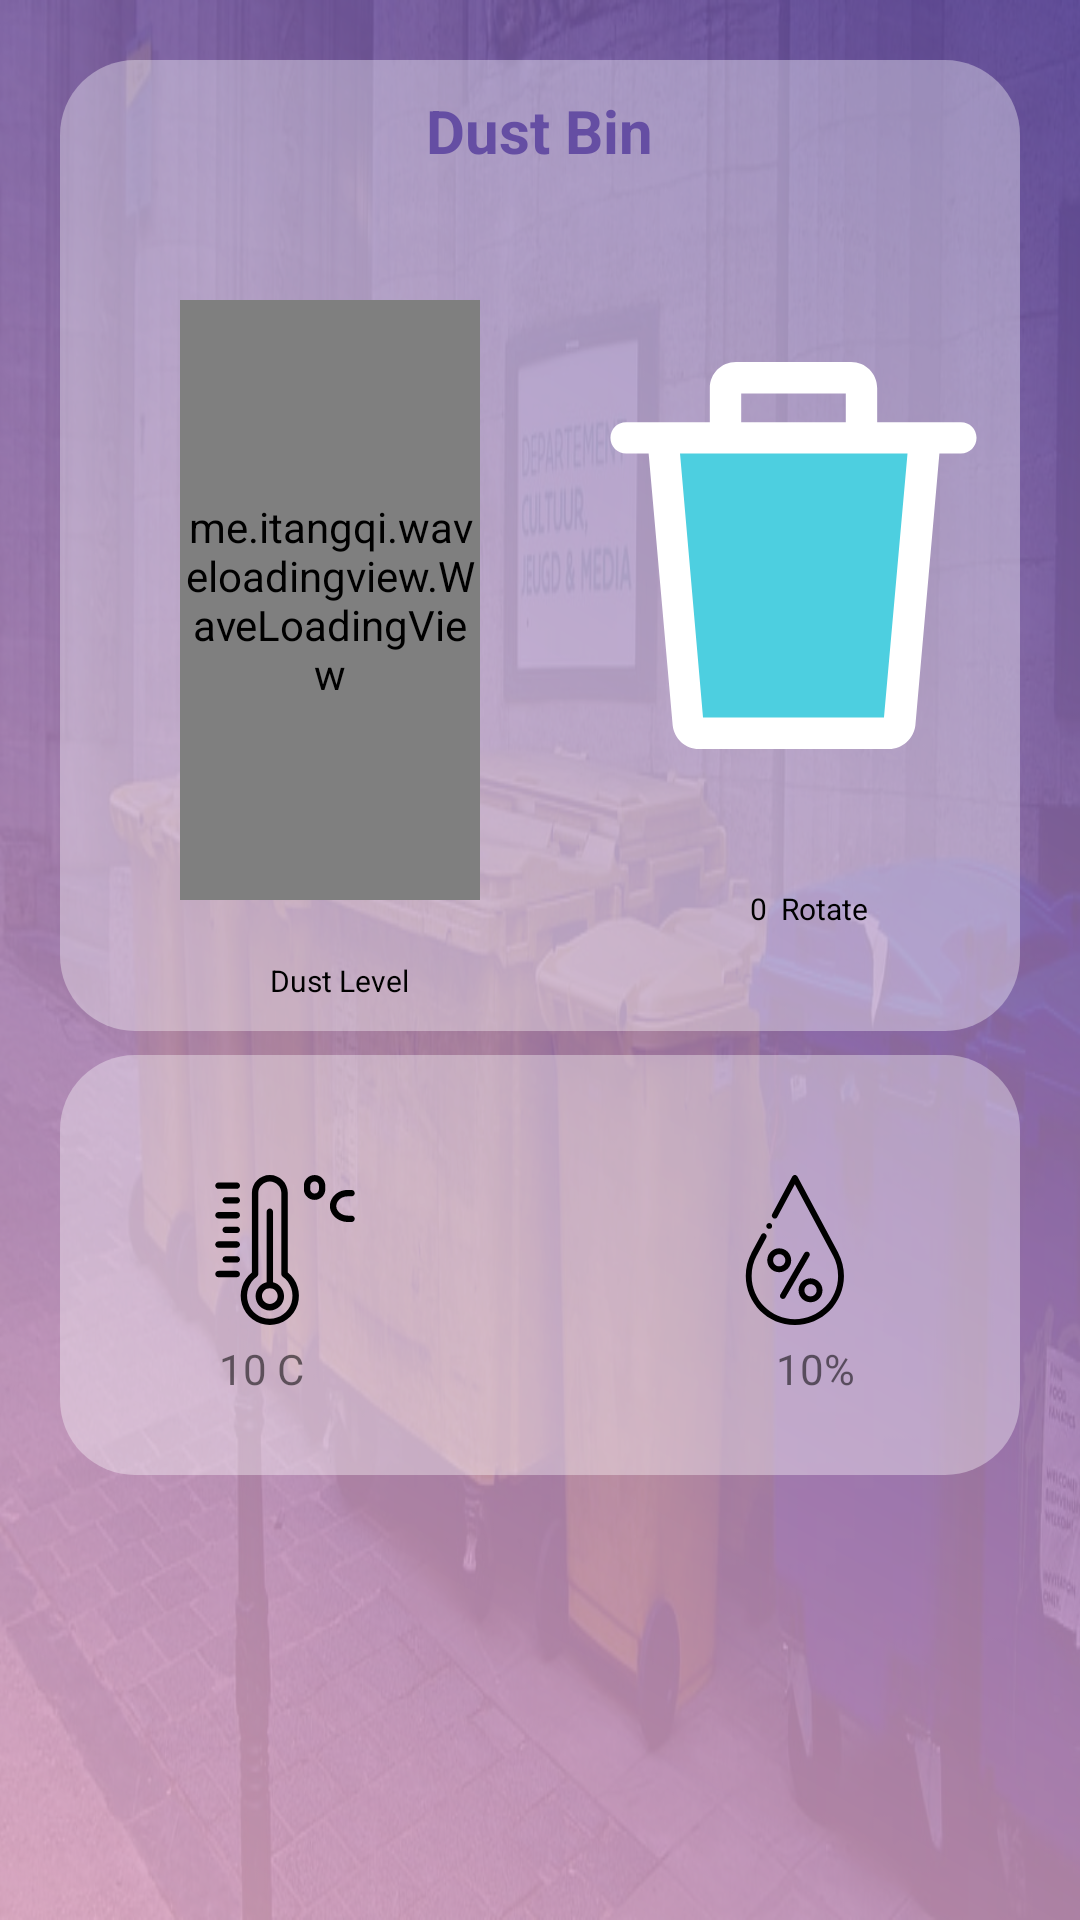

This screen was rendered from an Android layout file. Write that file and the resources it references.
<!-- AndroidManifest.xml: application theme AppTheme -->
<!-- res/layout/fragment_dust_bin.xml -->
<?xml version="1.0" encoding="utf-8"?>
<FrameLayout xmlns:android="http://schemas.android.com/apk/res/android"
    xmlns:app="http://schemas.android.com/apk/res-auto"
    xmlns:tools="http://schemas.android.com/tools"
    android:layout_width="match_parent"
    android:layout_height="match_parent"
    android:background="@drawable/dustbin_bg"
    tools:context=".fragments.DustbinFragment">

    <androidx.constraintlayout.widget.ConstraintLayout xmlns:android="http://schemas.android.com/apk/res/android"
        xmlns:app="http://schemas.android.com/apk/res-auto"
        xmlns:tools="http://schemas.android.com/tools"
        android:id="@+id/fire_layout"
        android:layout_width="match_parent"
        android:layout_height="match_parent"
        android:background="@drawable/gradient_background"
        android:orientation="vertical">
        
        <RelativeLayout
            android:id="@+id/relativeLayout"
            android:layout_width="match_parent"
            android:layout_height="wrap_content"
            android:layout_margin="20dp"
            android:background="@drawable/radius_coner"
            app:layout_constraintCircleRadius="20dp"
            app:layout_constraintHorizontal_bias="0.0"
            app:layout_constraintStart_toStartOf="parent"
            app:layout_constraintTop_toTopOf="parent"
            app:layout_constraintVertical_bias="0.0">

            <TextView
                android:layout_width="wrap_content"
                android:layout_height="wrap_content"
                android:layout_centerHorizontal="true"
                android:layout_marginTop="10dp"
                android:text="Dust Bin"
                android:textColor="#654ea3"
                android:textSize="20sp"
                android:textStyle="bold" />

            <me.itangqi.waveloadingview.WaveLoadingView
                android:id="@+id/waveLoadingView"
                android:layout_width="100dp"
                android:layout_height="200dp"
                android:layout_alignParentStart="true"
                android:layout_alignParentTop="true"
                android:layout_gravity="center_horizontal"
                android:layout_marginStart="40dp"
                android:layout_marginTop="80dp"
                android:background="@drawable/dustbin_background"
                app:wlv_borderColor="#FFCC80"
                app:wlv_borderWidth="10dp"
                app:wlv_progressValue="0"
                app:wlv_shapeType="rectangle"
                app:wlv_titleCenter="0%"
                app:wlv_titleCenterColor="#ffff"
                app:wlv_titleCenterSize="24sp"
                app:wlv_triangle_direction="north"
                app:wlv_waveAmplitude="50"
                app:wlv_waveColor="#FFAB91"
                app:wlv_wave_background_Color="#B2EBF2" />

            <ImageView
                android:id="@+id/dustbin"
                android:layout_width="80dp"
                android:layout_height="130dp"
                android:layout_alignParentTop="true"
                android:layout_alignParentEnd="true"
                android:layout_gravity="center_vertical"
                android:layout_marginStart="40dp"
                android:layout_marginTop="100dp"
                android:layout_marginEnd="11dp"
                android:layout_toEndOf="@+id/waveLoadingView"
                android:src="@drawable/ic_delete" />

            <TextView
                android:layout_width="wrap_content"
                android:layout_height="wrap_content"
                android:layout_below="@+id/waveLoadingView"
                android:layout_marginStart="70dp"
                android:layout_marginTop="20dp"
                android:layout_marginEnd="123dp"
                android:layout_marginBottom="10dp"
                android:text="Dust Level"
                android:textColor="#000"
                android:textSize="10sp" />

            <TextView
                android:id="@+id/dustbin_degree"
                android:layout_width="wrap_content"
                android:layout_height="wrap_content"
                android:layout_below="@+id/dustbin"
                android:layout_marginStart="90dp"

                android:layout_marginTop="46dp"
                android:layout_toEndOf="@+id/waveLoadingView"
                android:labelFor="@+id/dustbin"
                android:text="0  Rotate"
                android:textColor="#000"
                android:textSize="10sp" />
        </RelativeLayout>

        <RelativeLayout
            android:layout_width="match_parent"
            android:layout_height="140dp"
            android:layout_marginStart="20dp"
            android:layout_marginTop="8dp"
            android:layout_marginEnd="20dp"
            android:background="@drawable/radius_coner"
            app:layout_constraintStart_toStartOf="parent"
            app:layout_constraintTop_toBottomOf="@+id/relativeLayout">

            <TextView
                android:id="@+id/temp_dustbin_tv"
                android:layout_width="wrap_content"
                android:layout_height="wrap_content"
                android:layout_below="@+id/img"
                android:layout_alignParentStart="true"
                android:layout_marginStart="53dp"
                android:layout_marginTop="5dp"
                android:text="10 C"
                app:layout_constraintTop_toBottomOf="@+id/img" />
            <ImageView
                android:id="@+id/img"
                android:layout_width="50dp"
                android:layout_height="50dp"
                android:layout_alignParentStart="true"
                android:layout_alignParentTop="true"
                android:layout_marginStart="50dp"
                android:layout_marginTop="40dp"
                android:src="@drawable/ic_thermometer" />

            <TextView
                android:id="@+id/hum_dustbin_tv"
                android:layout_width="wrap_content"
                android:layout_height="wrap_content"
                android:layout_below="@+id/hum_img"
                android:layout_alignParentEnd="true"
                android:layout_marginTop="5dp"
                android:layout_marginEnd="55dp"
                android:text="10%"
                app:layout_constraintTop_toBottomOf="@+id/img" />

            <ImageView
                android:id="@+id/hum_img"
                android:layout_width="50dp"
                android:layout_height="50dp"
                android:layout_alignParentTop="true"
                android:layout_alignParentEnd="true"
                android:layout_marginTop="40dp"
                android:layout_marginEnd="50dp"
                android:src="@drawable/ic_percent" />
        </RelativeLayout>
    </androidx.constraintlayout.widget.ConstraintLayout>
</FrameLayout>
<!-- resources referenced by this layout -->
<resources>
  <!-- drawable dustbin_background (drawable) -->
  <?xml version="1.0" encoding="utf-8"?>
  <selector xmlns:android="http://schemas.android.com/apk/res/android">
      <item android:top="0px" android:right="7px"
          android:bottom="8px" android:left="0px">
          <shape android:shape="rectangle">
  
              <stroke android:width="5dp" android:color="#FFFFFF" />
              <corners android:topLeftRadius="0.0px"
                  android:topRightRadius="0.0px"
                  android:bottomRightRadius="0.0px"
                  android:bottomLeftRadius="0.0px"/>
          </shape>
      </item>
  </selector>
  <!-- drawable dustbin_bg: jpg bitmap (drawable, 116535 bytes) -->
  <!-- drawable gradient_background (drawable) -->
  <?xml version="1.0" encoding="utf-8"?>
  <layer-list xmlns:android="http://schemas.android.com/apk/res/android">
      <item
          android:bottom="0.0px"
          android:left="0.0px"
          android:right="0.0px"
          android:top="0.0px">
          <shape android:shape="rectangle">
              <gradient
                  android:angle="225"
                  android:endColor="#D9EAAFC8"
                  android:startColor="#D9654EA3"
                  android:type="linear" />
              <corners
                  android:bottomLeftRadius="0.0px"
                  android:bottomRightRadius="0.0px"
                  android:topLeftRadius="0.0px"
                  android:topRightRadius="0.0px" />
          </shape>
  
      </item>
  </layer-list>
  <!-- drawable ic_delete (drawable) -->
  <vector android:height="24dp" android:viewportHeight="386.612"
      android:viewportWidth="386.612" android:width="24dp" xmlns:android="http://schemas.android.com/apk/res/android">
      <path android:fillColor="#4DCFE0" android:pathData="M323.918,75.755l-25.078,285.78c-0.522,5.224 -5.224,9.404 -10.449,9.404H98.22c-5.224,0 -9.927,-4.18 -10.449,-9.404L62.694,75.755h62.694h135.837H323.918z"/>
      <path android:fillColor="#FFFFFF" android:pathData="M360.49,60.082h-83.592V26.122C276.898,11.494 265.404,0 250.776,0H135.837c-14.629,0 -26.122,11.494 -26.122,26.122v33.959H26.122c-8.882,0 -15.673,6.792 -15.673,15.673s6.792,15.673 15.673,15.673h22.465L72.62,363.102c1.567,13.061 12.539,23.51 26.122,23.51h190.171c13.061,0 24.555,-10.449 26.122,-23.51l24.033,-271.673h21.42c8.882,0 15.673,-6.792 15.673,-15.673S369.371,60.082 360.49,60.082zM141.061,31.347h104.49v28.735h-104.49V31.347zM283.69,355.265H102.922L79.935,91.429H307.2L283.69,355.265z"/>
  </vector>
  <!-- drawable ic_percent: vector/xml drawable (drawable, 2514 chars, omitted) -->
  <!-- drawable ic_thermometer: vector/xml drawable (drawable, 3121 chars, omitted) -->
  <!-- drawable radius_coner (drawable) -->
  <?xml version="1.0" encoding="utf-8"?>
  <selector xmlns:android="http://schemas.android.com/apk/res/android">
      <item>
          <shape android:shape="rectangle">
              
              <solid android:color="#5CFFFFFF"/>
              
  
              <corners android:radius="25dp"/>
              
              
          </shape>
      </item>
  </selector>
  <style name="AppTheme" parent="Theme.AppCompat.Light.NoActionBar">
          
          <item name="colorPrimary">@color/colorPrimary</item>
          <item name="colorPrimaryDark">@color/colorPrimaryDark</item>
          <item name="colorAccent">@color/colorAccent</item>
      </style>
  <color name="colorPrimary">#654ea3</color>
  <color name="colorPrimaryDark">#654ea3</color>
  <color name="colorAccent">#607d8b</color>
</resources>
